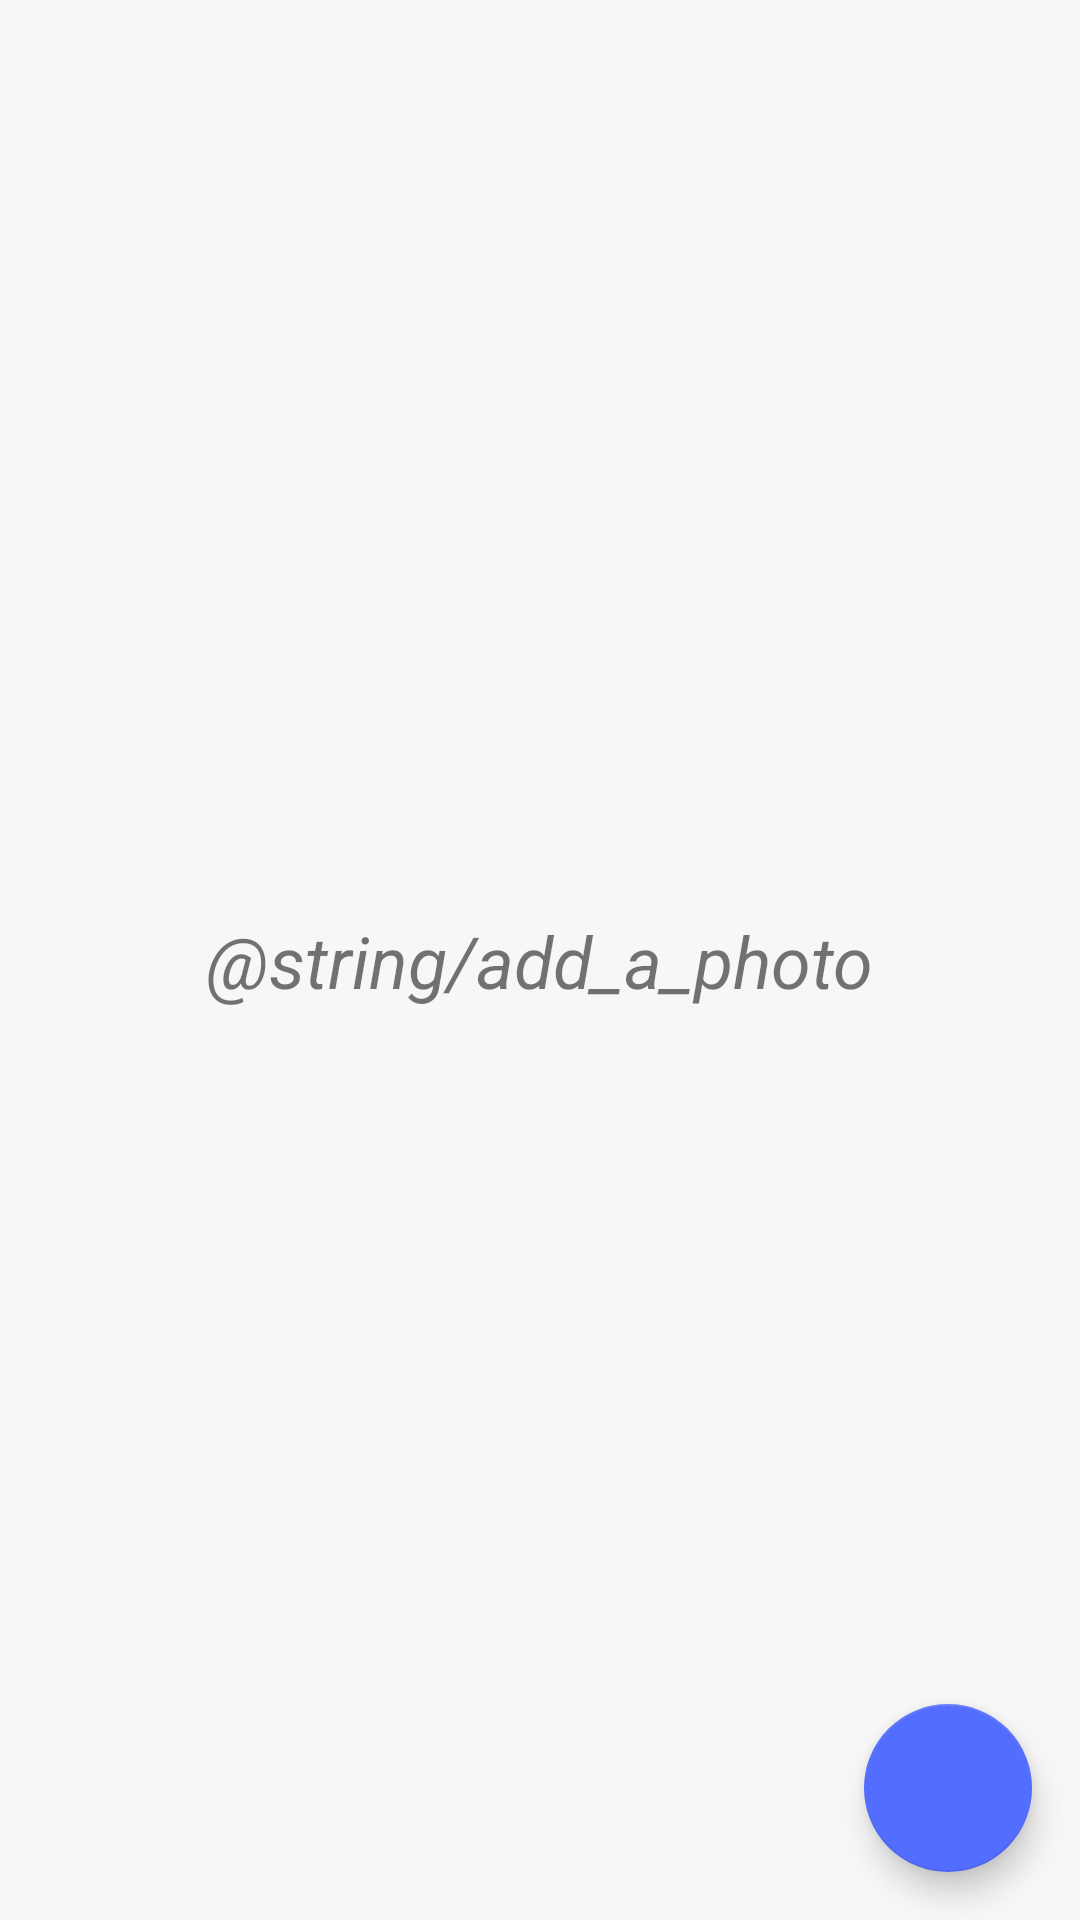

This screen was rendered from an Android layout file. Write that file and the resources it references.
<!-- AndroidManifest.xml: application theme AppTheme.Launcher -->
<!-- res/layout/fragment_grid.xml -->
<?xml version="1.0" encoding="utf-8"?>
<androidx.coordinatorlayout.widget.CoordinatorLayout android:layout_width="match_parent"
    android:layout_height="match_parent"
    android:id="@+id/coordinator"
    xmlns:android="http://schemas.android.com/apk/res/android">

    <androidx.constraintlayout.widget.ConstraintLayout xmlns:app="http://schemas.android.com/apk/res-auto"
        xmlns:tools="http://schemas.android.com/tools"
        android:layout_width="match_parent"
        android:layout_height="match_parent"
        android:background="@color/colorBackground"
        tools:context=".UI.MainActivityTabbed">


        <TextView
            android:layout_width="wrap_content"
            android:layout_height="wrap_content"
            app:layout_constraintRight_toRightOf="parent"
            app:layout_constraintLeft_toLeftOf="parent"
            app:layout_constraintTop_toTopOf="parent"
            app:layout_constraintBottom_toBottomOf="parent"
            android:text="@string/add_a_photo"
            android:id="@+id/add_photo_tv"
            android:textSize="24sp"
            android:textStyle="italic"
            />

        <androidx.recyclerview.widget.RecyclerView
            android:id="@+id/recyclerView"
            android:layout_width="match_parent"
            android:layout_height="match_parent"
            app:layout_constraintEnd_toEndOf="parent"
            app:layout_constraintStart_toStartOf="parent"
            app:layout_constraintTop_toTopOf="parent" />


        <com.google.android.material.floatingactionbutton.FloatingActionButton
            android:id="@+id/fab"
            android:layout_width="wrap_content"
            android:layout_height="wrap_content"
            android:src="@drawable/ic_add_black_24dp"
            app:backgroundTint="@color/secondaryColor"
            app:layout_constraintRight_toRightOf="parent"
            app:layout_constraintBottom_toBottomOf="parent"
            android:layout_margin="16dp"/>

    </androidx.constraintlayout.widget.ConstraintLayout>

</androidx.coordinatorlayout.widget.CoordinatorLayout>
<!-- resources referenced by this layout -->
<resources>
  <color name="colorBackground">#F7F7F7</color>
  <color name="secondaryColor">#536dfe</color>
  <style name="AppTheme.Launcher">
          <item name="android:windowBackground">@drawable/launch_screen</item>
          <item name="android:windowFullscreen">true</item>
      </style>
  <!-- drawable launch_screen (drawable) -->
  <?xml version="1.0" encoding="utf-8"?>
  <layer-list xmlns:android="http://schemas.android.com/apk/res/android"
      android:opacity="opaque">
  
      <item android:drawable="@color/colorBackground"
          android:id="@+id/splash_bg_colour"
          />
  
      <item android:gravity="center"
          android:width="300dp"
          android:height="300dp">
          <bitmap android:src="@drawable/planrr_splash_icon"
              android:gravity="fill"/>
      </item>
  
  </layer-list>
  <!-- drawable planrr_splash_icon: png bitmap (drawable, 45215 bytes) -->
</resources>
